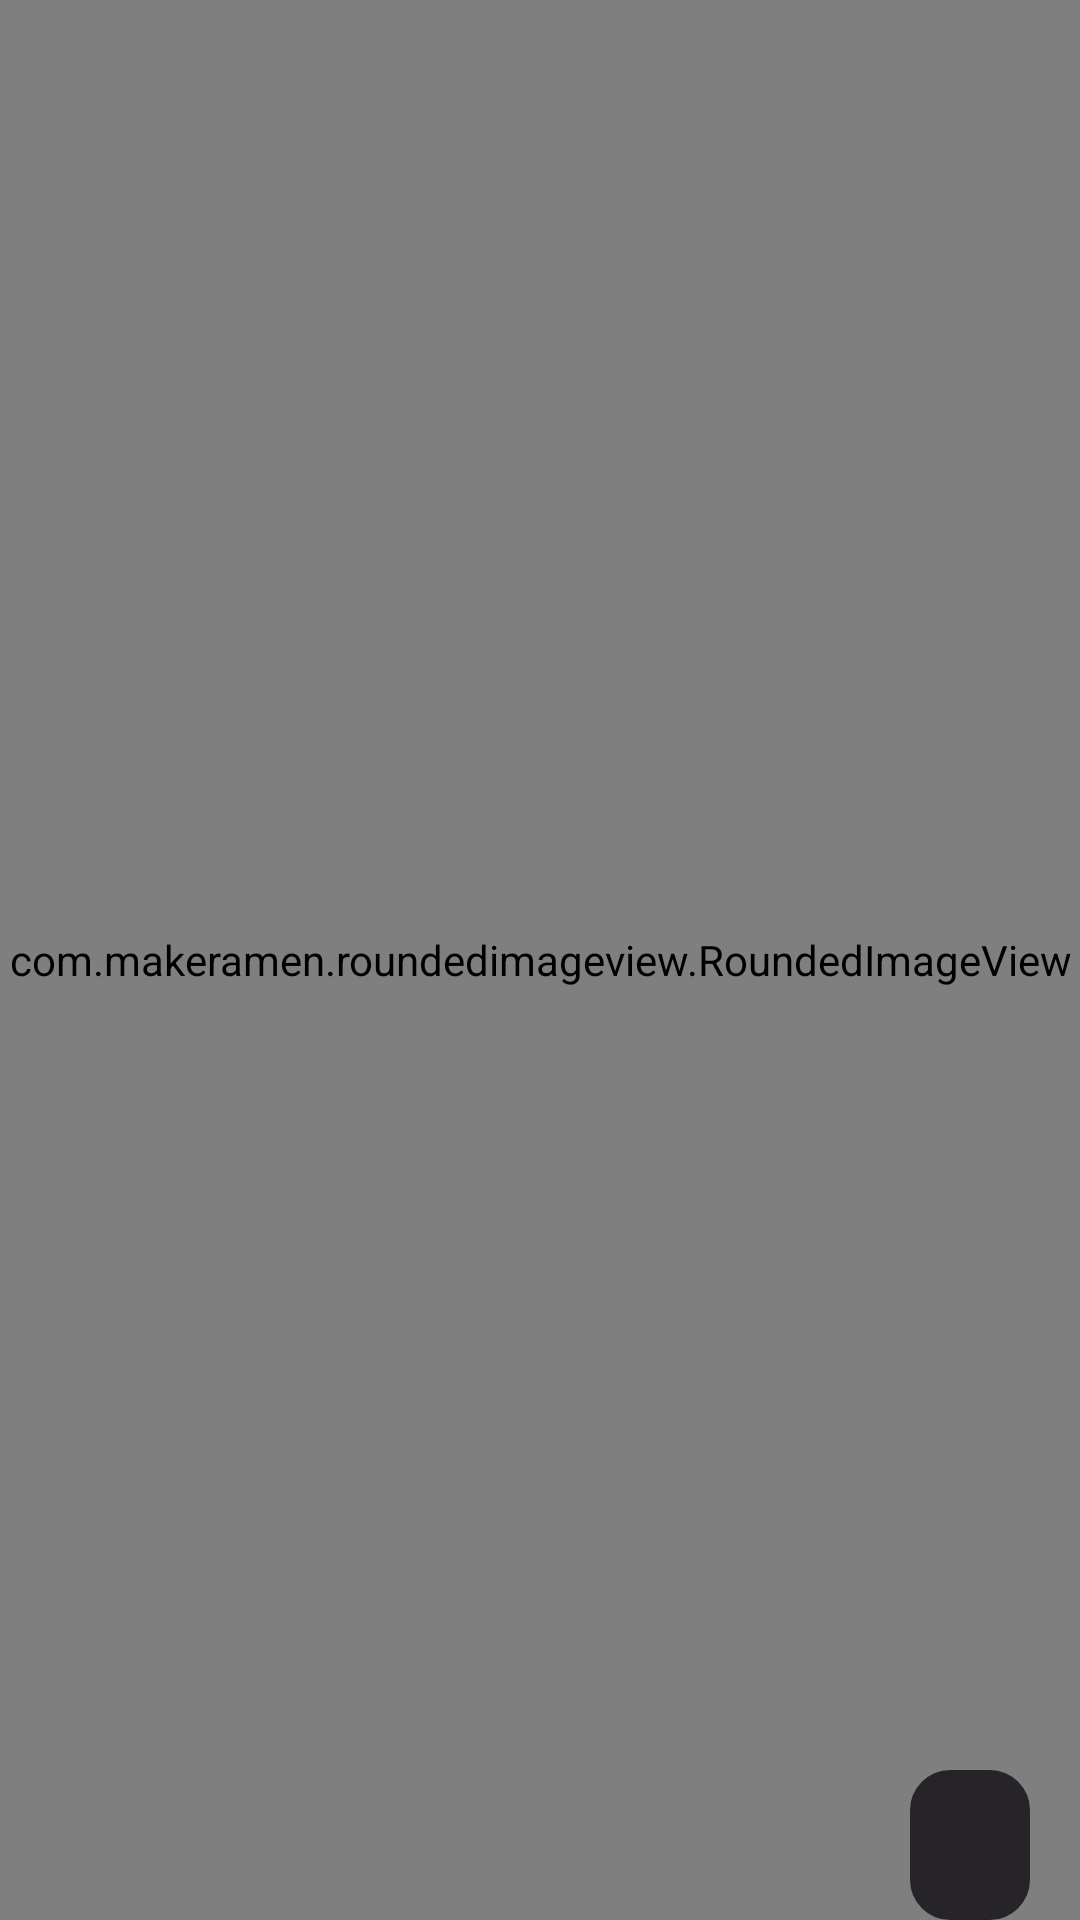

Here is an Android app screen rendered from its layout file. Give the layout XML and the strings, colors and styles it references.
<!-- AndroidManifest.xml: application theme Theme.MoviesNight -->
<!-- res/layout/slider_movie_item_layout.xml -->
<?xml version="1.0" encoding="utf-8"?>
<androidx.constraintlayout.widget.ConstraintLayout xmlns:android="http://schemas.android.com/apk/res/android"
    xmlns:app="http://schemas.android.com/apk/res-auto"
    xmlns:tools="http://schemas.android.com/tools"
    android:layout_width="match_parent"
    android:layout_height="match_parent"
    tools:background="@color/yellow">

    <com.makeramen.roundedimageview.RoundedImageView
        android:id="@+id/sliderMovieImage"
        android:layout_width="match_parent"
        android:layout_height="match_parent"
        android:adjustViewBounds="true"
        app:layout_constraintBottom_toBottomOf="parent"
        app:layout_constraintEnd_toEndOf="parent"
        app:layout_constraintStart_toStartOf="parent"
        app:layout_constraintTop_toTopOf="parent"
        app:riv_corner_radius="12dp"
        android:src="@drawable/blank_poster" />

    <androidx.constraintlayout.widget.ConstraintLayout
        android:layout_width="40dp"
        android:layout_height="50dp"
        android:layout_marginEnd="16.5dp"
        android:background="@drawable/round_corner"
        app:layout_constraintBottom_toBottomOf="@id/sliderMovieImage"
        app:layout_constraintEnd_toEndOf="@id/sliderMovieImage">

        <ImageView
            android:id="@+id/nowTrendingMoviesBookmarkStatus"
            android:layout_width="0dp"
            android:layout_height="0dp"
            app:layout_constraintBottom_toBottomOf="parent"
            app:layout_constraintEnd_toEndOf="parent"
            app:layout_constraintStart_toStartOf="parent"
            app:layout_constraintTop_toTopOf="parent" />
    </androidx.constraintlayout.widget.ConstraintLayout>
</androidx.constraintlayout.widget.ConstraintLayout>
<!-- resources referenced by this layout -->
<resources>
  <color name="yellow">#FACC15</color>
  <!-- drawable blank_poster: png bitmap (drawable, 331 bytes) -->
  <!-- drawable round_corner (drawable) -->
  <?xml version="1.0" encoding="utf-8"?>
  <shape xmlns:android="http://schemas.android.com/apk/res/android">
      <stroke
          android:width="1dp"
          android:color="@color/secondary_dark" />
  
      <solid android:color="@color/secondary_dark" />
  
      <padding
          android:bottom="1dp"
          android:left="1dp"
          android:right="1dp" />
  
      <corners android:radius="13dp" />
  </shape>
  <style name="Theme.MoviesNight" parent="Theme.MaterialComponents.DayNight.NoActionBar">
          
          <item name="colorPrimary">@color/primary_dark</item>
          <item name="colorPrimaryVariant">@color/secondary_dark</item>
          <item name="colorOnPrimary">@color/orange_grad</item>
          
          <item name="colorSecondary">@color/secondary_dark</item>
          <item name="colorSecondaryVariant">@color/yellow</item>
          <item name="colorOnSecondary">@color/white</item>
          
          <item name="android:statusBarColor" tools:targetApi="l">?attr/colorPrimaryVariant</item>
          
      </style>
  <color name="secondary_dark">#262428</color>
  <color name="primary_dark">#1B1A1D</color>
  <color name="orange_grad">#FF844B</color>
  <color name="white">#FFFFFFFF</color>
</resources>
